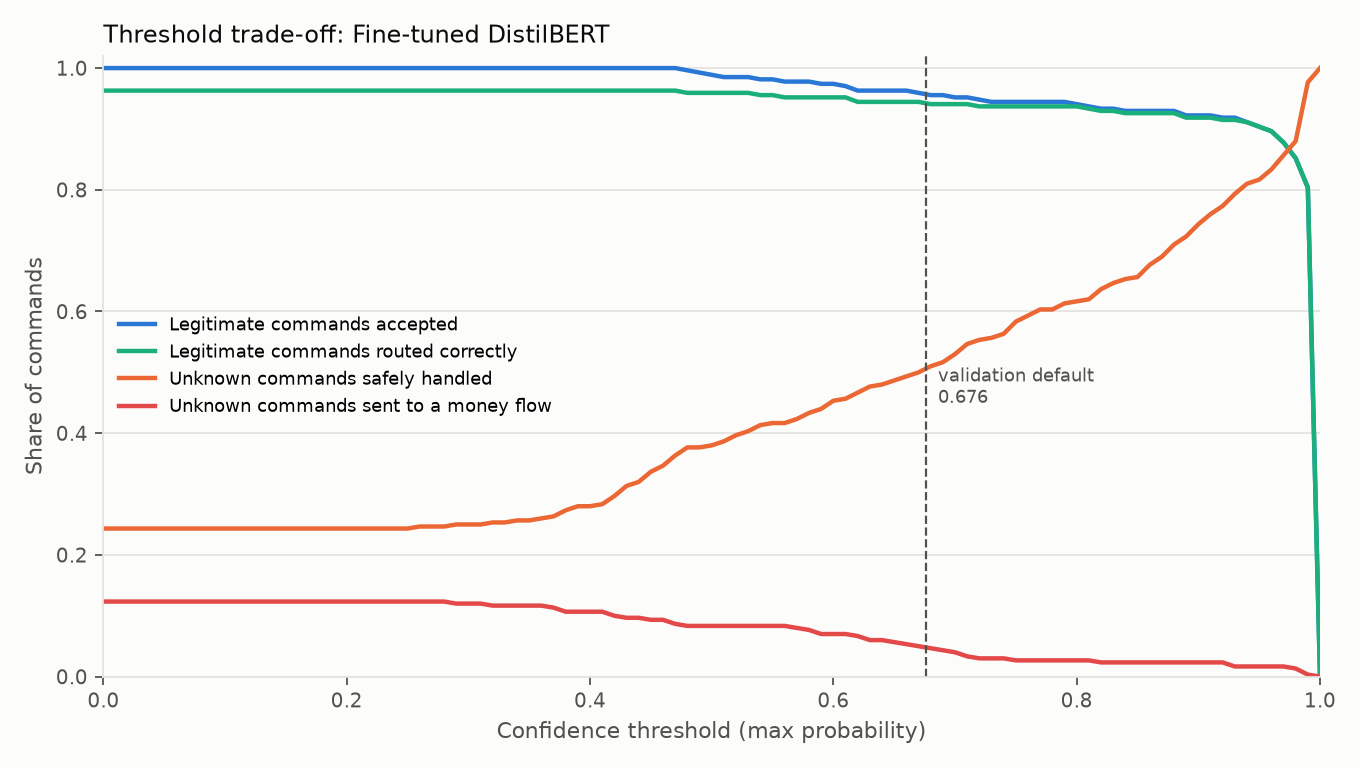

Values plotted in this chart, from the file beside it:
threshold_label, threshold, validation_known_coverage, known_coverage, accepted_known, accepted_known_correct, accuracy_among_accepted, overall_correct_routing_rate, rejected_known, accepted_known_wrong, accepted_known_wrong_financial, unknown_rejection_rate, unknown_rejected, unknown_as_help_support, unknown_as_help_support_rate, unknown_safe_fallback_rate, unknown_to_financial, unknown_to_financial_rate, unknown_to_other_intent, n_known, n_unknown
none, 0.0, 1.0, 1.0, 270, 260, 0.963, 0.963, 0, 10, 0, 0.0, 0, 73, 0.2433, 0.2433, 37, 0.1233, 190, 270, 300
default, 0.676, 0.9963, 0.9593, 259, 255, 0.9846, 0.9444, 11, 4, 0, 0.3733, 112, 41, 0.1367, 0.51, 14, 0.04667, 133, 270, 300
0.25, 0.25, 1.0, 1.0, 270, 260, 0.963, 0.963, 0, 10, 0, 0.0, 0, 73, 0.2433, 0.2433, 37, 0.1233, 190, 270, 300
0.30, 0.3, 1.0, 1.0, 270, 260, 0.963, 0.963, 0, 10, 0, 0.01, 3, 72, 0.24, 0.25, 36, 0.12, 189, 270, 300
0.35, 0.35, 1.0, 1.0, 270, 260, 0.963, 0.963, 0, 10, 0, 0.02, 6, 71, 0.2367, 0.2567, 35, 0.1167, 188, 270, 300
0.40, 0.4, 1.0, 1.0, 270, 260, 0.963, 0.963, 0, 10, 0, 0.05667, 17, 67, 0.2233, 0.28, 32, 0.1067, 184, 270, 300
0.50, 0.5, 0.9963, 0.9889, 267, 259, 0.97, 0.9593, 3, 8, 0, 0.1833, 55, 59, 0.1967, 0.38, 25, 0.08333, 161, 270, 300
0.60, 0.6, 0.9963, 0.9741, 263, 257, 0.9772, 0.9519, 7, 6, 0, 0.3, 90, 46, 0.1533, 0.4533, 21, 0.07, 143, 270, 300
